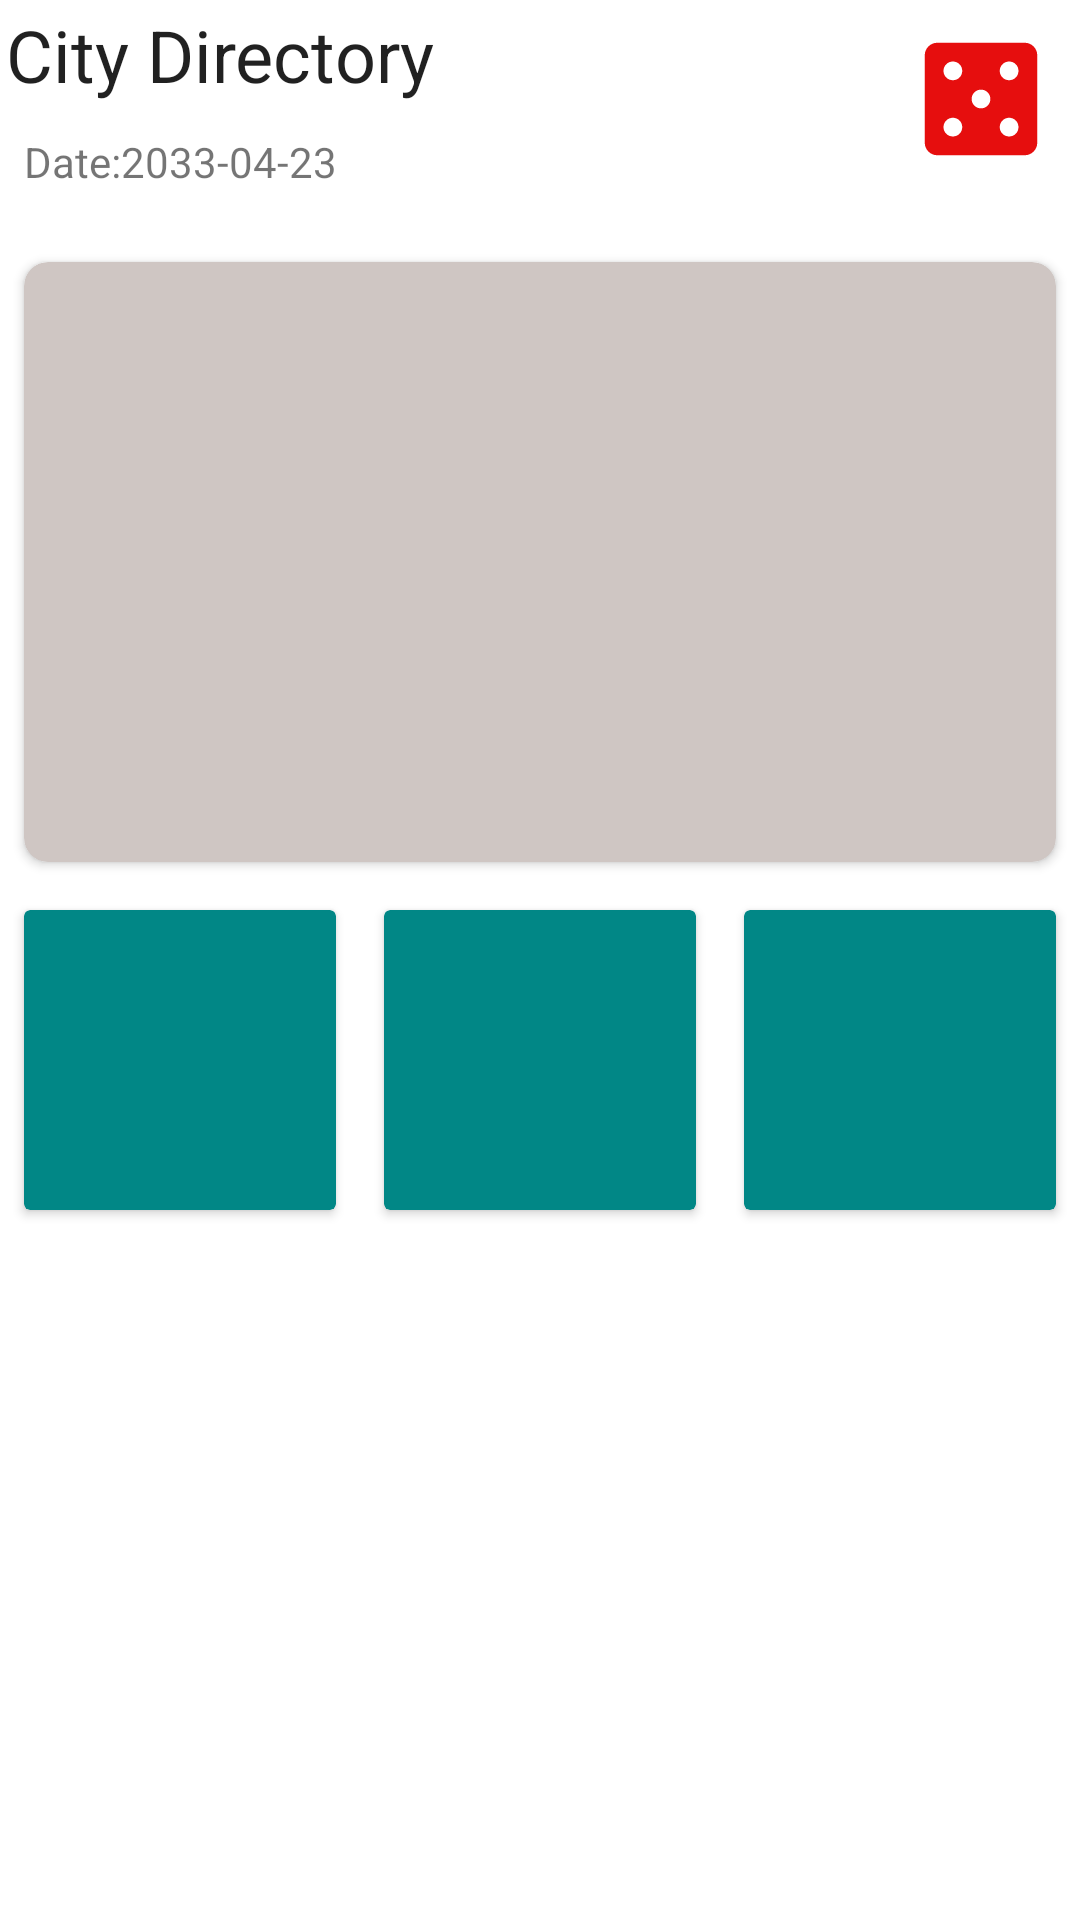

Produce the Android XML layout that renders to this screen, including the resource entries it uses.
<!-- AndroidManifest.xml: application theme Theme.Prachi -->
<!-- res/layout/activity_dashboard.xml -->
<?xml version="1.0" encoding="utf-8"?>
<LinearLayout xmlns:android="http://schemas.android.com/apk/res/android"
    xmlns:app="http://schemas.android.com/apk/res-auto"
    xmlns:tools="http://schemas.android.com/tools"
    android:layout_width="match_parent"
    android:layout_height="match_parent"
    android:orientation="vertical"
    tools:context=".DashboardActivity">

    <RelativeLayout
        android:layout_marginBottom="8dp"
        android:layout_width="match_parent"
        android:layout_height="wrap_content"
        android:orientation="horizontal">


            <TextView
                android:id="@+id/title"
                android:layout_width="wrap_content"
                android:layout_height="wrap_content"
                android:padding="2dp"
                style="@style/TextAppearance.AppCompat.Headline"
                android:text="City Directory"
               />

            <TextView
                android:layout_below="@id/title"
                android:id="@+id/subtitle"

                android:layout_width="wrap_content"
                android:layout_height="wrap_content"
                android:padding="8dp"
                android:text="Date:2033-04-23"
             />



<ImageView
    android:layout_alignParentEnd="true"
    android:layout_gravity="end"
    android:layout_margin="8dp"
    android:layout_width="50dp"
    android:layout_height="50dp"
    android:src="@drawable/ic_baseline_casino_24"/>

    </RelativeLayout>
    <androidx.cardview.widget.CardView
        android:layout_margin="8dp"
        android:layout_width="match_parent"
        android:layout_height="wrap_content"
        app:cardBackgroundColor="#CFC6C3"
        app:cardCornerRadius="8dp">
        <com.google.android.material.imageview.ShapeableImageView
            android:layout_width="match_parent"
            android:layout_height="200dp"
            android:scaleType="fitXY"
            android:src="@drawable/banner"
            />

    </androidx.cardview.widget.CardView>

    <LinearLayout
        android:layout_width="match_parent"
        android:layout_height="wrap_content">
        <androidx.cardview.widget.CardView
            android:layout_weight="1"
            app:cardBackgroundColor="@color/teal_700"
            android:layout_width="0dp"
            android:layout_margin="8dp"

            android:layout_height="100dp"/>

        <androidx.cardview.widget.CardView
            android:layout_width="0dp"
            android:layout_weight="1"
            android:layout_margin="8dp"
            app:cardBackgroundColor="@color/teal_700"

            android:layout_height="100dp"/>
        <androidx.cardview.widget.CardView
            android:layout_margin="8dp"
            app:cardBackgroundColor="@color/teal_700"
            android:layout_weight="1"
            android:layout_width="0dp"
            android:layout_height="100dp"/>
        
    </LinearLayout>
    
</LinearLayout>
<!-- resources referenced by this layout -->
<resources>
  <!-- drawable ic_baseline_casino_24 (drawable) -->
  <vector android:height="24dp" android:tint="#E60E0E"
      android:viewportHeight="24" android:viewportWidth="24"
      android:width="24dp" xmlns:android="http://schemas.android.com/apk/res/android">
      <path android:fillColor="#FCFBFB" android:pathData="M19,3L5,3c-1.1,0 -2,0.9 -2,2v14c0,1.1 0.9,2 2,2h14c1.1,0 2,-0.9 2,-2L21,5c0,-1.1 -0.9,-2 -2,-2zM7.5,18c-0.83,0 -1.5,-0.67 -1.5,-1.5S6.67,15 7.5,15s1.5,0.67 1.5,1.5S8.33,18 7.5,18zM7.5,9C6.67,9 6,8.33 6,7.5S6.67,6 7.5,6 9,6.67 9,7.5 8.33,9 7.5,9zM12,13.5c-0.83,0 -1.5,-0.67 -1.5,-1.5s0.67,-1.5 1.5,-1.5 1.5,0.67 1.5,1.5 -0.67,1.5 -1.5,1.5zM16.5,18c-0.83,0 -1.5,-0.67 -1.5,-1.5s0.67,-1.5 1.5,-1.5 1.5,0.67 1.5,1.5 -0.67,1.5 -1.5,1.5zM16.5,9c-0.83,0 -1.5,-0.67 -1.5,-1.5S15.67,6 16.5,6s1.5,0.67 1.5,1.5S17.33,9 16.5,9z"/>
  </vector>
  <style name="Theme.Prachi" parent="Theme.MaterialComponents.DayNight.DarkActionBar">
          
          <item name="colorPrimary">@color/purple_500</item>
          <item name="colorPrimaryVariant">@color/purple_700</item>
          <item name="colorOnPrimary">@color/white</item>
          
          <item name="colorSecondary">@color/teal_200</item>
          <item name="colorSecondaryVariant">@color/teal_700</item>
          <item name="colorOnSecondary">@color/black</item>
          
          <item name="android:statusBarColor">?attr/colorPrimaryVariant</item>
          
      </style>
  <!-- not gathered from this repository: default colours our renderer supplied (Android Studio template values) -->
  <color name="purple_500">#FF6200EE</color>
  <color name="purple_700">#FF3700B3</color>
  <color name="teal_200">#FF03DAC5</color>
  <color name="teal_700">#FF018786</color>
  <color name="black">#FF000000</color>
  <color name="white">#FFFFFFFF</color>
</resources>
